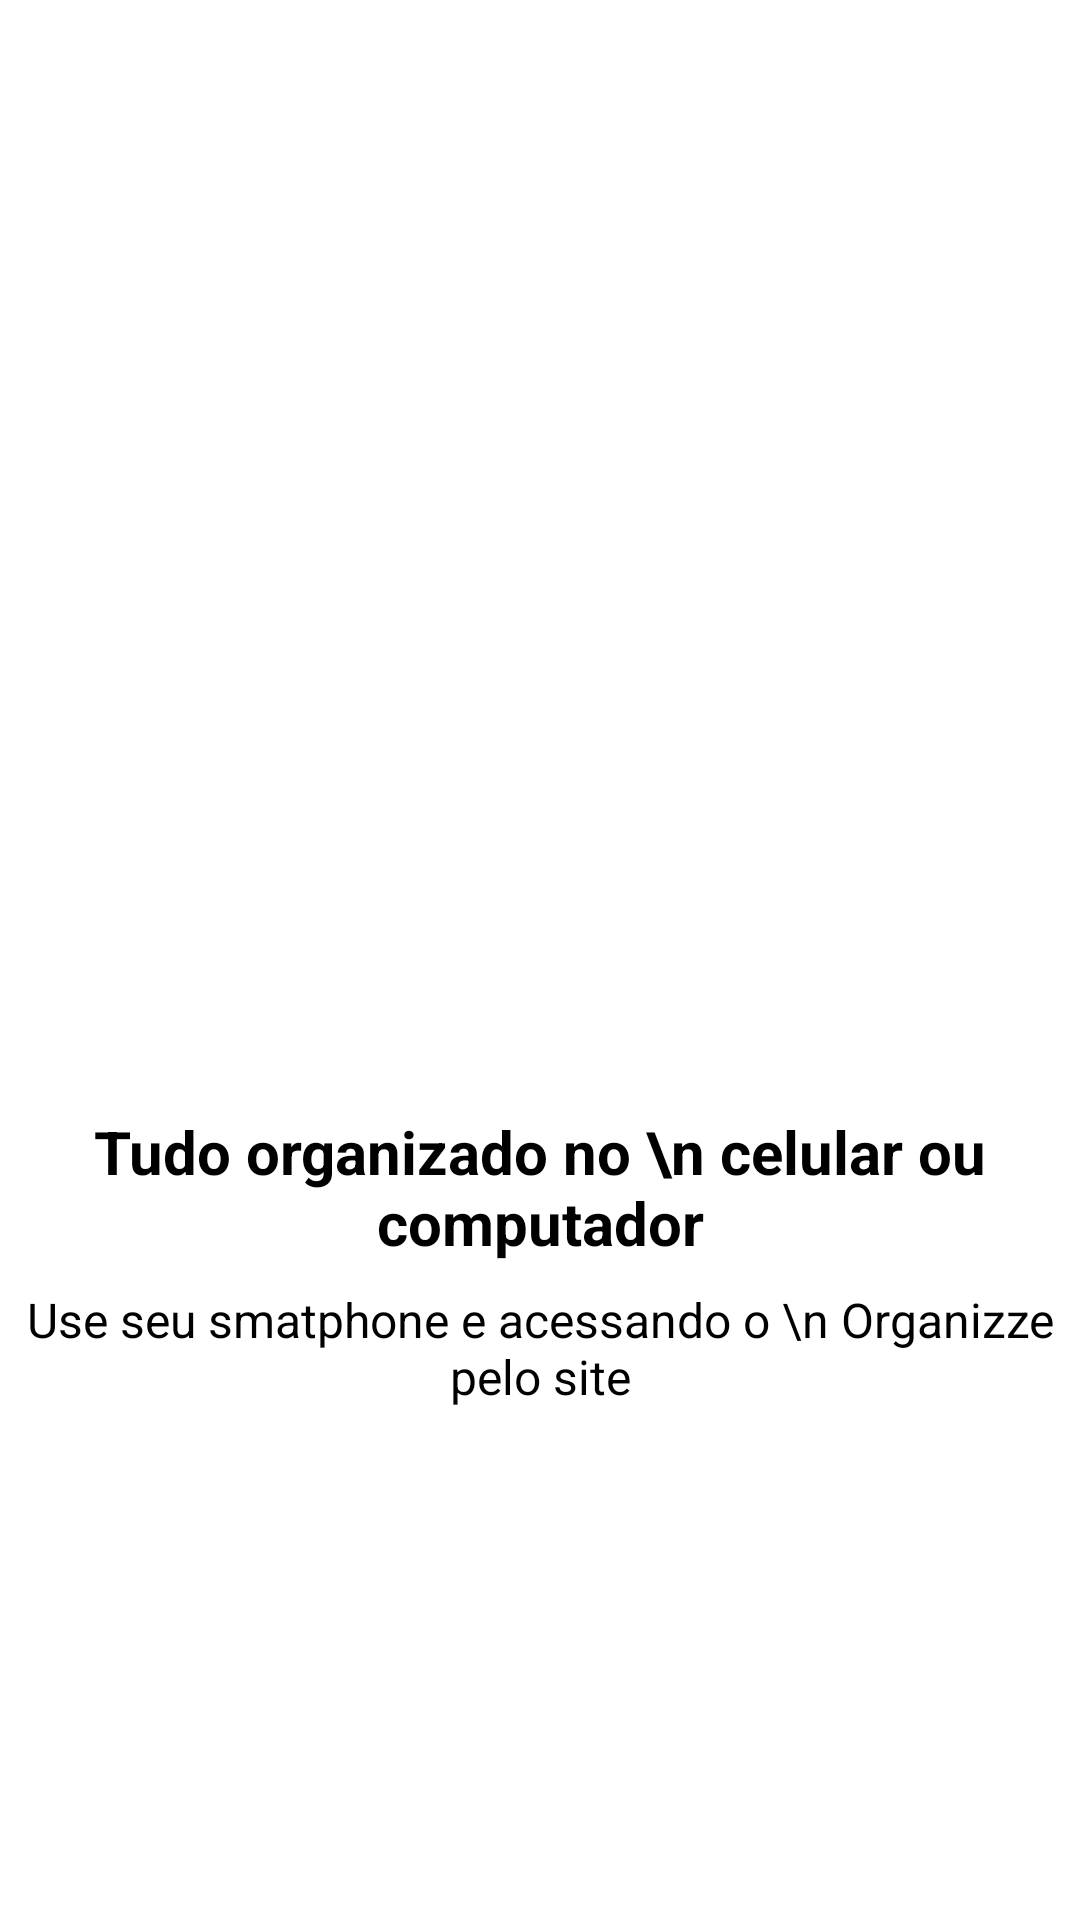

The Android layout XML behind this screen, and the referenced resources:
<!-- AndroidManifest.xml: application theme Theme.Organizze -->
<!-- res/layout/intro_4.xml -->
<?xml version="1.0" encoding="utf-8"?>
<androidx.constraintlayout.widget.ConstraintLayout xmlns:android="http://schemas.android.com/apk/res/android"
    xmlns:app="http://schemas.android.com/apk/res-auto"
    xmlns:tools="http://schemas.android.com/tools"
    android:layout_width="match_parent"
    android:layout_height="match_parent"
    android:gravity="center"
    android:orientation="vertical">

    <ImageView
        android:id="@+id/imageView"
        android:layout_width="200dp"
        android:layout_height="200dp"
        android:layout_marginBottom="8dp"
        app:layout_constraintBottom_toTopOf="@+id/textView"
        app:layout_constraintEnd_toEndOf="parent"
        app:layout_constraintStart_toStartOf="parent"
        app:layout_constraintTop_toTopOf="parent"
        app:layout_constraintVertical_chainStyle="packed"
        app:srcCompat="@drawable/quatro" />

    <TextView
        android:id="@+id/textView"
        android:layout_width="wrap_content"
        android:layout_height="wrap_content"
        android:layout_marginBottom="8dp"
        android:text="Tudo organizado no \n celular ou computador"
        android:textAlignment="center"
        android:textColor="@color/black"
        android:textSize="20sp"
        android:textStyle="bold"
        app:layout_constraintBottom_toTopOf="@+id/textView2"
        app:layout_constraintEnd_toEndOf="parent"
        app:layout_constraintStart_toStartOf="parent"
        app:layout_constraintTop_toBottomOf="@+id/imageView" />

    <TextView
        android:id="@+id/textView2"
        android:layout_width="wrap_content"
        android:layout_height="wrap_content"
        android:layout_marginBottom="8dp"
        android:text="Use seu smatphone e acessando o \n Organizze pelo site"
        android:textAlignment="center"
        android:textColor="@color/black"
        android:textSize="16sp"
        app:layout_constraintBottom_toBottomOf="parent"
        app:layout_constraintEnd_toEndOf="parent"
        app:layout_constraintStart_toStartOf="parent"
        app:layout_constraintTop_toBottomOf="@+id/textView" />
</androidx.constraintlayout.widget.ConstraintLayout>
<!-- resources referenced by this layout -->
<resources>
  <color name="black">#FF000000</color>
  <style name="Theme.Organizze" parent="Theme.MaterialComponents.DayNight.DarkActionBar">
          
          <item name="colorPrimary">@color/cor_primaria</item>
          <item name="colorPrimaryVariant">@color/cor_secundaria</item>
          <item name="colorOnPrimary">@color/white</item>
          
          <item name="colorSecondary">@color/teal_200</item>
          <item name="colorSecondaryVariant">@color/teal_700</item>
          <item name="colorOnSecondary">@color/black</item>
          
          <item name="android:statusBarColor">@color/cor_primaria</item>
          
      </style>
  <color name="cor_primaria">#03A9F4</color>
  <color name="cor_secundaria">#F44336</color>
  <color name="white">#FFFFFFFF</color>
  <color name="teal_200">#FF03DAC5</color>
  <color name="teal_700">#FF018786</color>
</resources>
